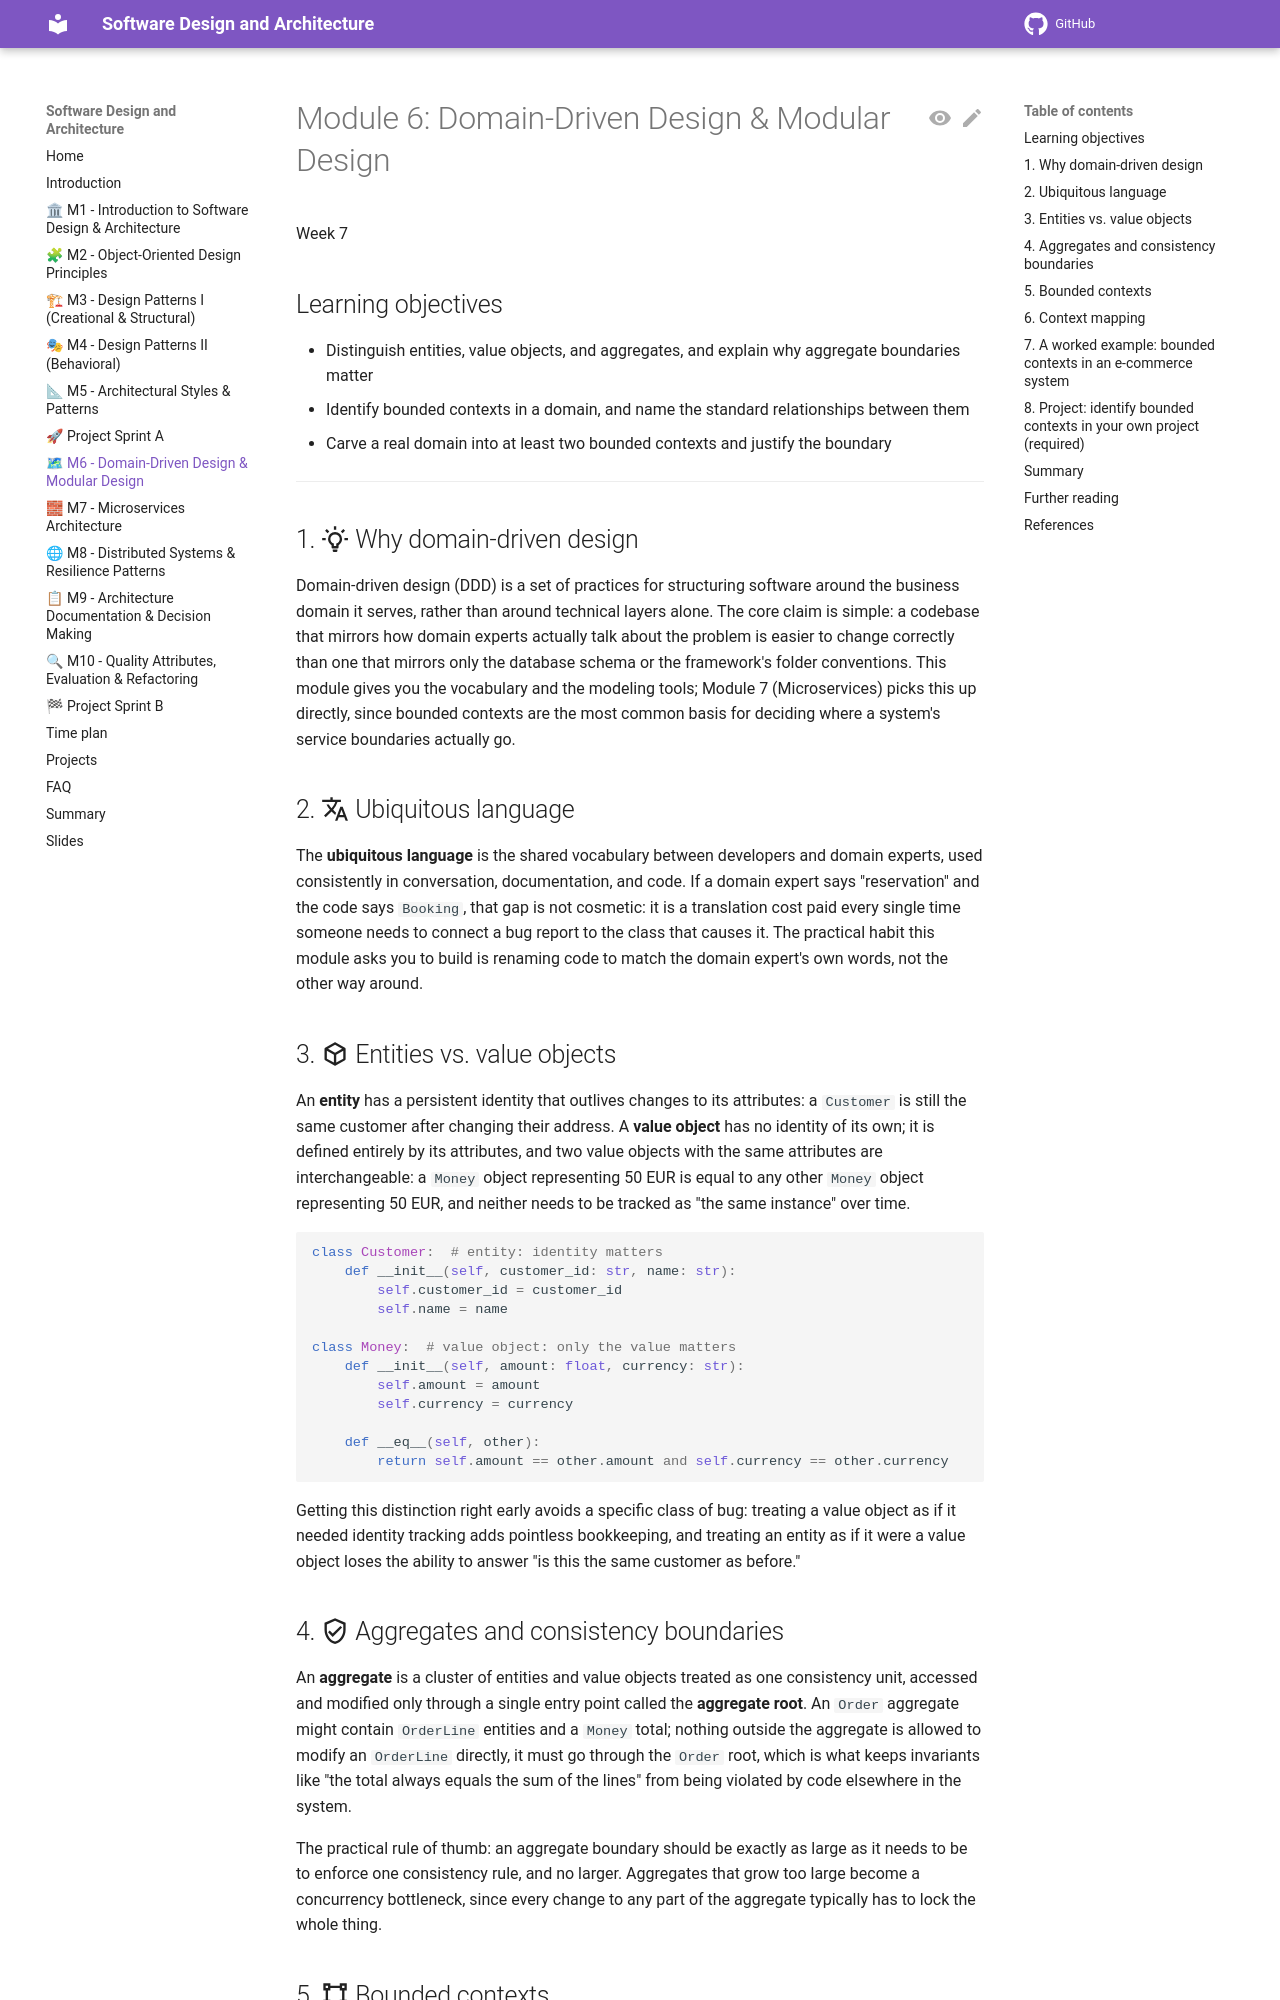

repository: aligunesgit/software-design-and-architecture · page: m6_domain_driven_design/index.html · generator: mkdocs

# Module 6: Domain-Driven Design & Modular Design

Week 7

## Learning objectives

* Distinguish entities, value objects, and aggregates, and explain why aggregate boundaries matter
* Identify bounded contexts in a domain, and name the standard relationships between them
* Carve a real domain into at least two bounded contexts and justify the boundary

---

## 1. :material-lightbulb-on-outline: Why domain-driven design

Domain-driven design (DDD) is a set of practices for structuring software around the business
domain it serves, rather than around technical layers alone. The core claim is simple: a codebase
that mirrors how domain experts actually talk about the problem is easier to change correctly than
one that mirrors only the database schema or the framework's folder conventions. This module gives
you the vocabulary and the modeling tools; Module 7 (Microservices) picks this up directly, since
bounded contexts are the most common basis for deciding where a system's service boundaries
actually go.

## 2. :material-translate: Ubiquitous language

The **ubiquitous language** is the shared vocabulary between developers and domain experts, used
consistently in conversation, documentation, and code. If a domain expert says "reservation" and
the code says `Booking`, that gap is not cosmetic: it is a translation cost paid every single time
someone needs to connect a bug report to the class that causes it. The practical habit this module
asks you to build is renaming code to match the domain expert's own words, not the other way
around.

## 3. :material-cube-outline: Entities vs. value objects

An **entity** has a persistent identity that outlives changes to its attributes: a `Customer`
is still the same customer after changing their address. A **value object** has no identity of its
own; it is defined entirely by its attributes, and two value objects with the same attributes are
interchangeable: a `Money` object representing 50 EUR is equal to any other `Money` object
representing 50 EUR, and neither needs to be tracked as "the same instance" over time.

```python
class Customer:  # entity: identity matters
    def __init__(self, customer_id: str, name: str):
        self.customer_id = customer_id
        self.name = name

class Money:  # value object: only the value matters
    def __init__(self, amount: float, currency: str):
        self.amount = amount
        self.currency = currency

    def __eq__(self, other):
        return self.amount == other.amount and self.currency == other.currency
```

Getting this distinction right early avoids a specific class of bug: treating a value object as if
it needed identity tracking adds pointless bookkeeping, and treating an entity as if it were a
value object loses the ability to answer "is this the same customer as before."
